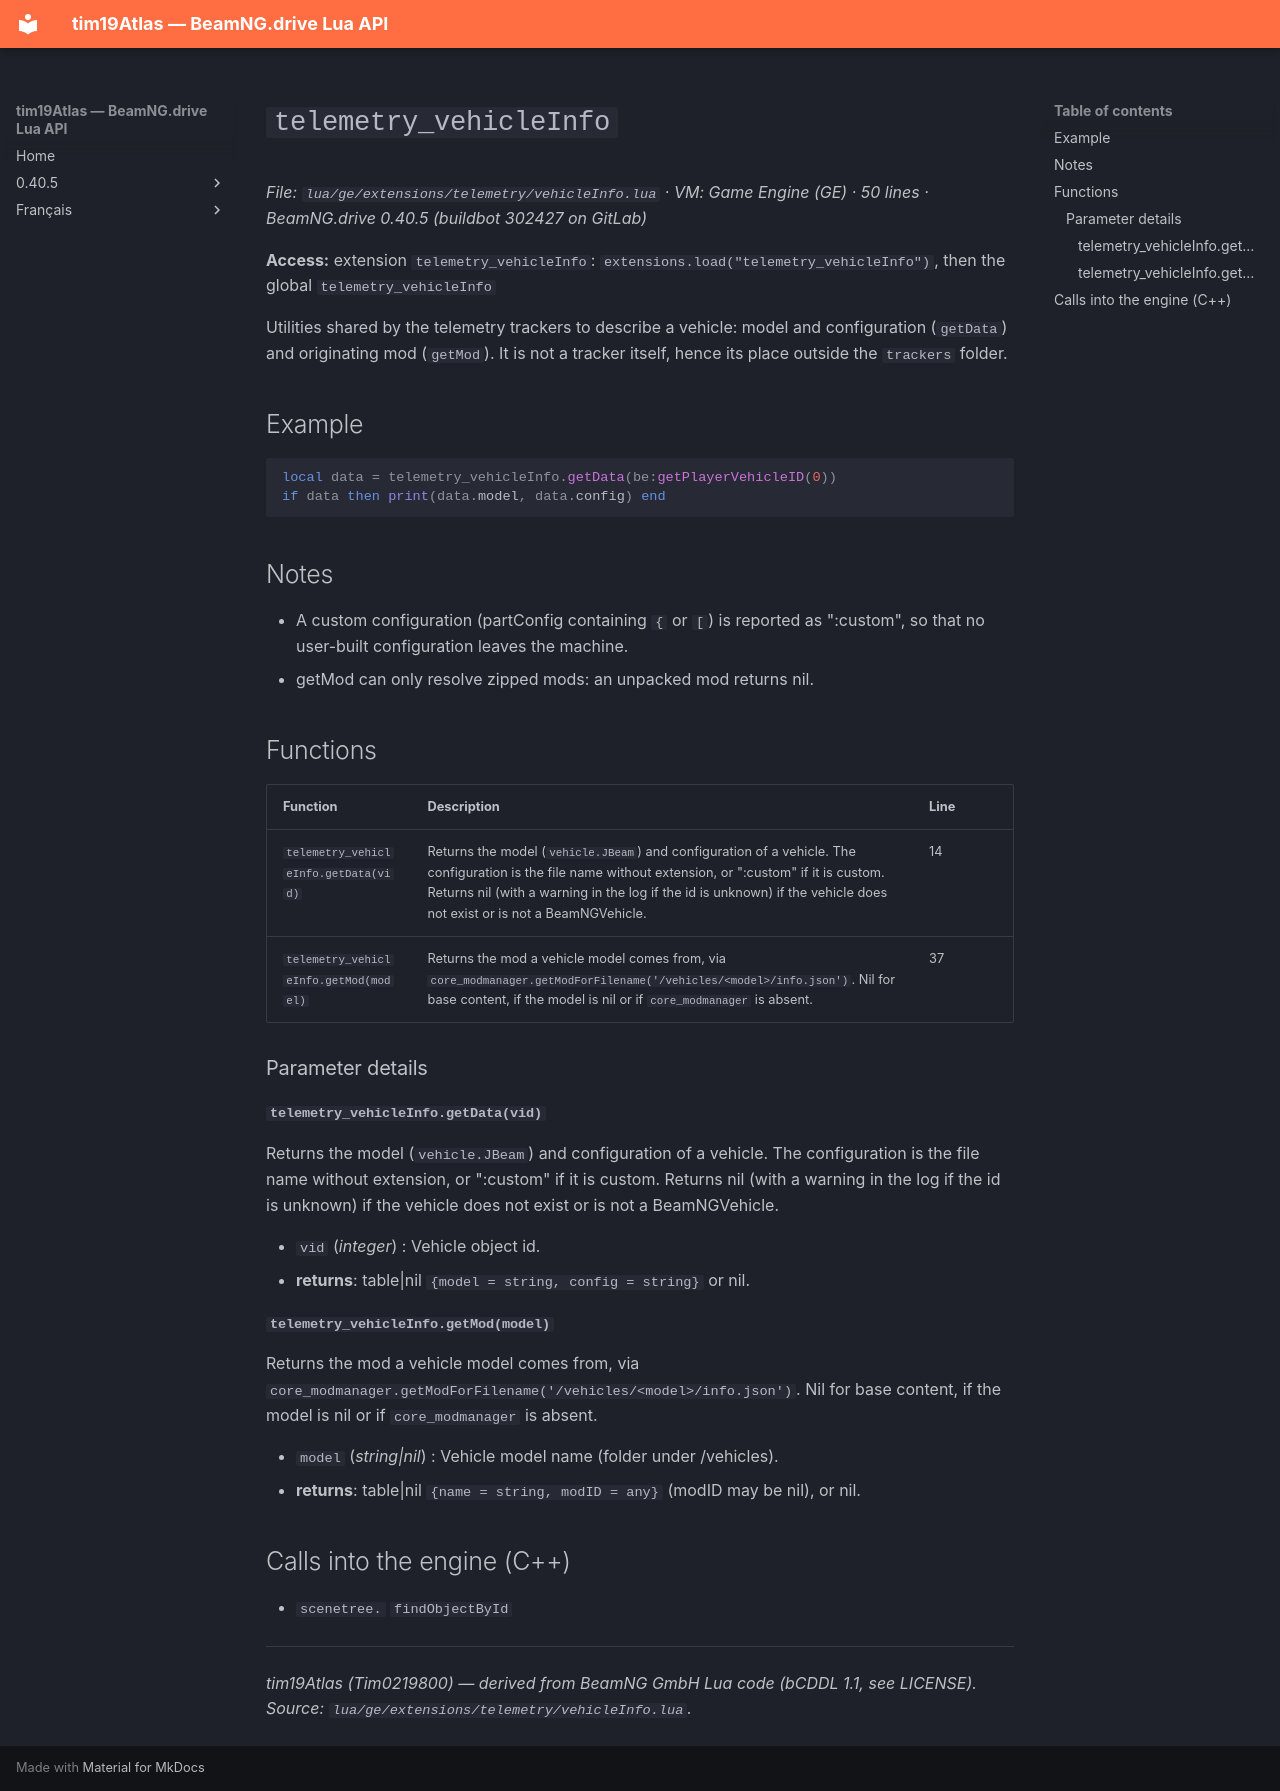

repository: Tim0219800/beamng-lua-atlas · page: 0.40.5/ge/extensions/telemetry/vehicleInfo.html · generator: mkdocs

# `telemetry_vehicleInfo`

*File: `lua/ge/extensions/telemetry/vehicleInfo.lua` · VM: Game Engine (GE) · 50 lines · BeamNG.drive 0.40.5 (buildbot 302427 on GitLab)*

**Access:** extension `telemetry_vehicleInfo`: `extensions.load("telemetry_vehicleInfo")`, then the global `telemetry_vehicleInfo`

Utilities shared by the telemetry trackers to describe a vehicle: model and configuration (`getData`) and originating mod (`getMod`). It is not a tracker itself, hence its place outside the `trackers` folder.

## Example

```lua
local data = telemetry_vehicleInfo.getData(be:getPlayerVehicleID(0))
if data then print(data.model, data.config) end
```

## Notes

- A custom configuration (partConfig containing `{` or `[`) is reported as ":custom", so that no user-built configuration leaves the machine.
- getMod can only resolve zipped mods: an unpacked mod returns nil.

## Functions

| Function | Description | Line |
|---|---|---|
| `telemetry_vehicleInfo.getData(vid)` | Returns the model (`vehicle.JBeam`) and configuration of a vehicle. The configuration is the file name without extension, or ":custom" if it is custom. Returns nil (with a warning in the log if the id is unknown) if the vehicle does not exist or is not a BeamNGVehicle. | 14 |
| `telemetry_vehicleInfo.getMod(model)` | Returns the mod a vehicle model comes from, via `core_modmanager.getModForFilename('/vehicles/<model>/info.json')`. Nil for base content, if the model is nil or if `core_modmanager` is absent. | 37 |

### Parameter details

#### `telemetry_vehicleInfo.getData(vid)`

Returns the model (`vehicle.JBeam`) and configuration of a vehicle. The configuration is the file name without extension, or ":custom" if it is custom. Returns nil (with a warning in the log if the id is unknown) if the vehicle does not exist or is not a BeamNGVehicle.

- `vid` (*integer*) : Vehicle object id.
- **returns**: table|nil `{model = string, config = string}` or nil.

#### `telemetry_vehicleInfo.getMod(model)`

Returns the mod a vehicle model comes from, via `core_modmanager.getModForFilename('/vehicles/<model>/info.json')`. Nil for base content, if the model is nil or if `core_modmanager` is absent.

- `model` (*string|nil*) : Vehicle model name (folder under /vehicles).
- **returns**: table|nil `{name = string, modID = any}` (modID may be nil), or nil.

## Calls into the engine (C++)

- `scenetree.` `findObjectById`

---
*tim19Atlas (Tim0219800) — derived from BeamNG GmbH Lua code (bCDDL 1.1, see LICENSE). Source: `lua/ge/extensions/telemetry/vehicleInfo.lua`.*
